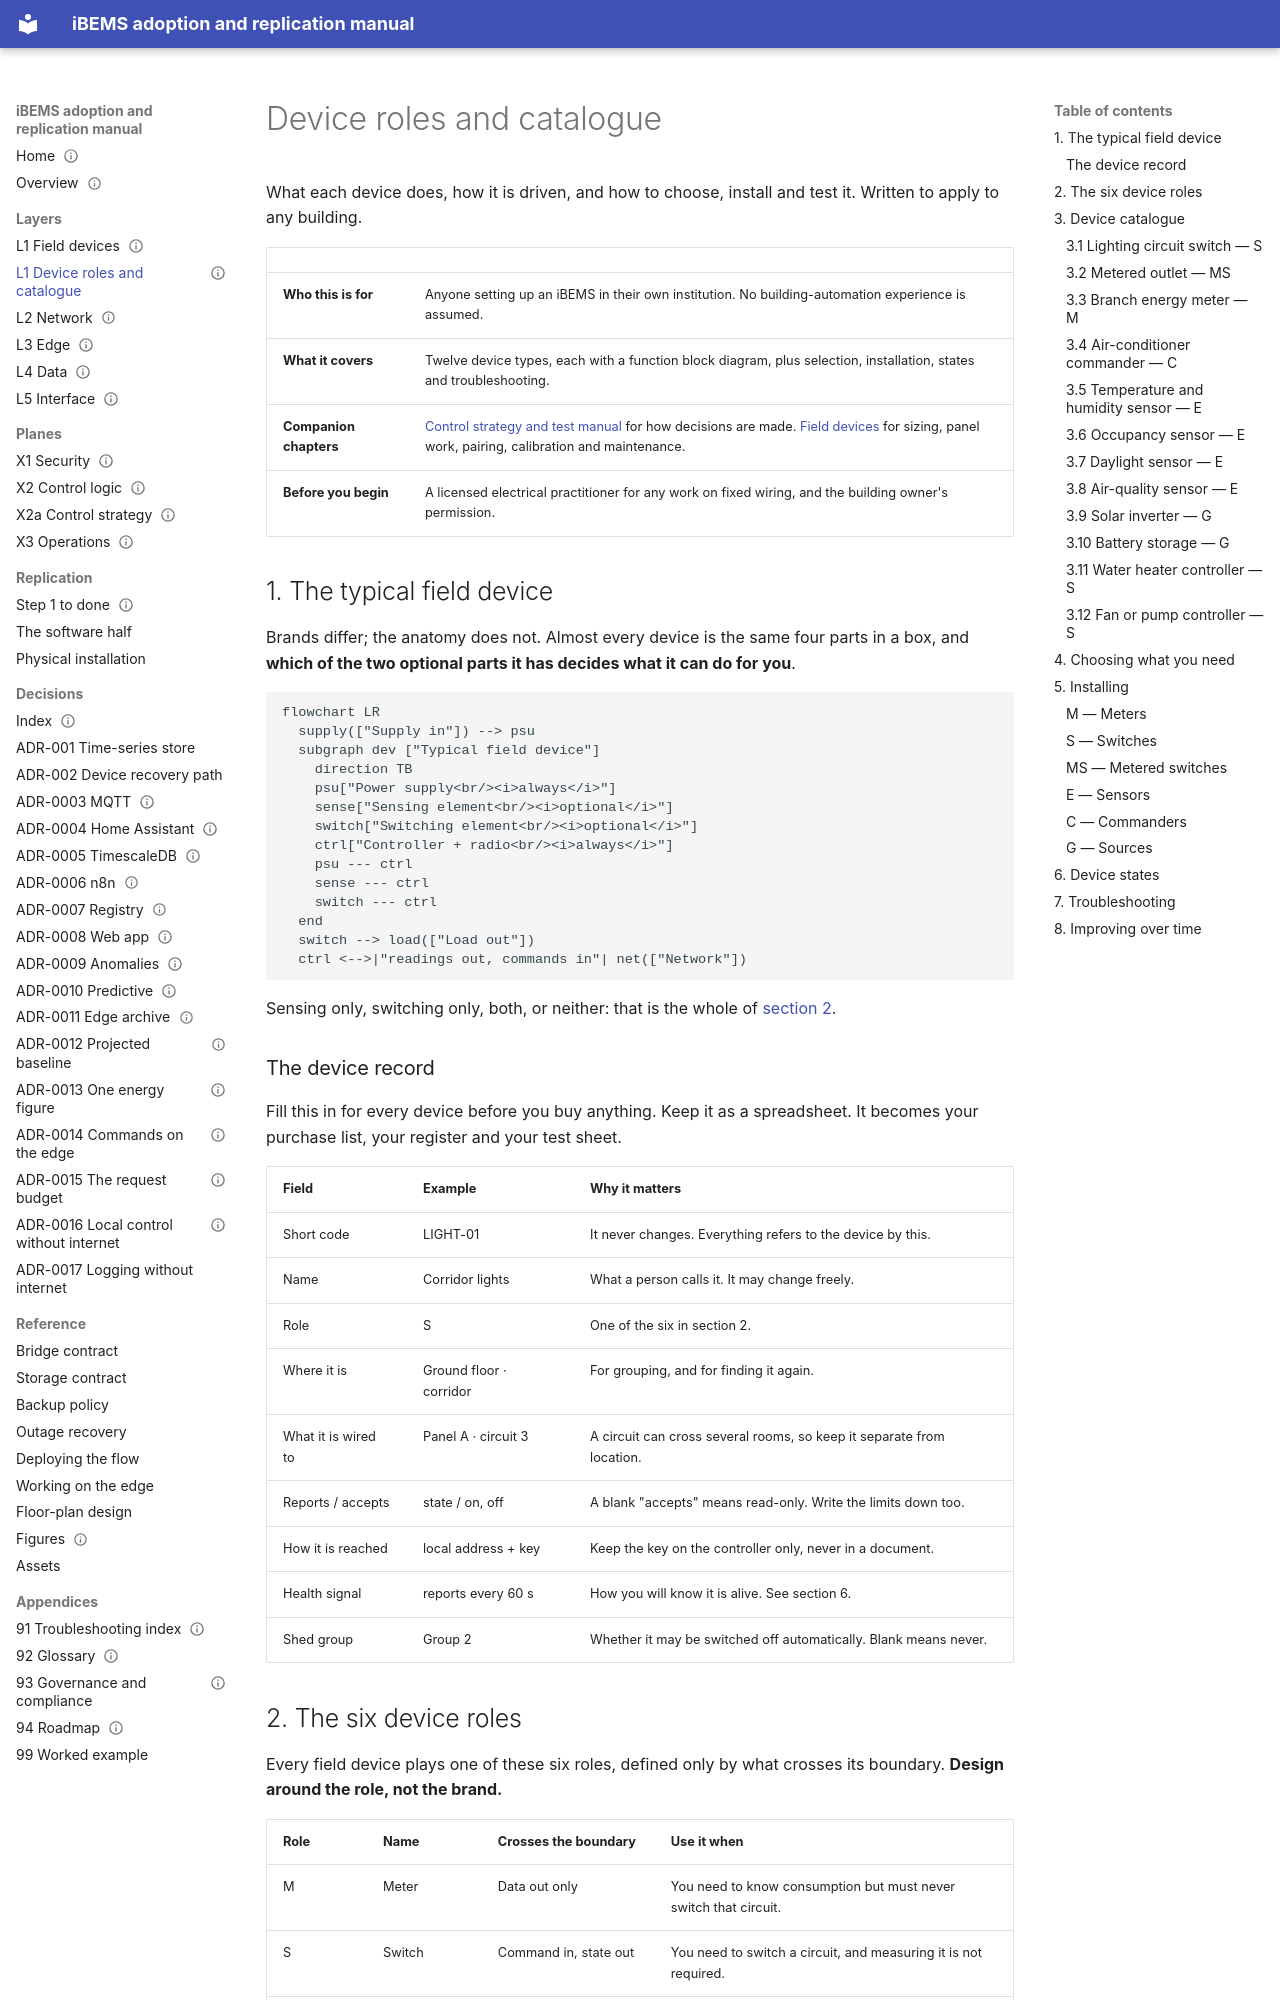

repository: bems2026/bems · page: 01a-device-roles/index.html · generator: mkdocs

---
title: Device roles and catalogue
purpose: The six vendor-neutral device roles, twelve device types as function block diagrams, and how to choose, install and troubleshoot them
audience: [installer, integrator, administrator]
status: Draft
last_verified: 2026-09-24
applies_to: repo afa5aaf
evidence: [E-022, E-040, E-051, E-056, E-110, E-111, E-112, E-113, E-117, E-118, E-119, E-125]
source: Ported from the iBEMS Implementation Handbook, Chapter 1 (2026-09-06). Every change is logged in audit/ported-changes.md.
---

# Device roles and catalogue

What each device does, how it is driven, and how to choose, install and test it. Written to apply to any building.

| | |
|---|---|
| **Who this is for** | Anyone setting up an iBEMS in their own institution. No building-automation experience is assumed. |
| **What it covers** | Twelve device types, each with a function block diagram, plus selection, installation, states and troubleshooting. |
| **Companion chapters** | [Control strategy and test manual](X2a-control-strategy.md) for how decisions are made. [Field devices](01-field-devices.md) for sizing, panel work, pairing, calibration and maintenance. |
| **Before you begin** | A licensed electrical practitioner for any work on fixed wiring, and the building owner's permission. |

## 1. The typical field device

Brands differ; the anatomy does not. Almost every device is the same four parts in a box, and **which of the two
optional parts it has decides what it can do for you**.

```mermaid
flowchart LR
  supply(["Supply in"]) --> psu
  subgraph dev ["Typical field device"]
    direction TB
    psu["Power supply<br/><i>always</i>"]
    sense["Sensing element<br/><i>optional</i>"]
    switch["Switching element<br/><i>optional</i>"]
    ctrl["Controller + radio<br/><i>always</i>"]
    psu --- ctrl
    sense --- ctrl
    switch --- ctrl
  end
  switch --> load(["Load out"])
  ctrl <-->|"readings out, commands in"| net(["Network"])
```

Sensing only, switching only, both, or neither: that is the whole of [section 2](#2-the-six-device-roles).

### The device record

Fill this in for every device before you buy anything. Keep it as a spreadsheet. It becomes your purchase list, your
register and your test sheet.

| Field | Example | Why it matters |
|---|---|---|
| Short code | LIGHT-01 | It never changes. Everything refers to the device by this. |
| Name | Corridor lights | What a person calls it. It may change freely. |
| Role | S | One of the six in section 2. |
| Where it is | Ground floor · corridor | For grouping, and for finding it again. |
| What it is wired to | Panel A · circuit 3 | A circuit can cross several rooms, so keep it separate from location. |
| Reports / accepts | state / on, off | A blank "accepts" means read-only. Write the limits down too. |
| How it is reached | local address + key | Keep the key on the controller only, never in a document. |
| Health signal | reports every 60 s | How you will know it is alive. See section 6. |
| Shed group | Group 2 | Whether it may be switched off automatically. Blank means never. |
